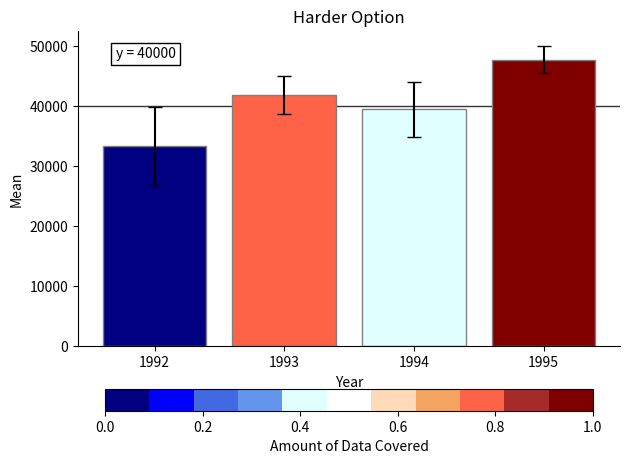

This chart was generated by the following Python code:
import pandas as pd
import numpy as np
import matplotlib.pyplot as plt
from matplotlib.colors import ListedColormap

#from ipywidgets import interact
#import ipywidgets as widgets

np.random.seed(12345)

df = pd.DataFrame([np.random.normal(32000,200000,3650), 
                   np.random.normal(43000,100000,3650), 
                   np.random.normal(43500,140000,3650), 
                   np.random.normal(48000,70000,3650)], 
                  index=[1992,1993,1994,1995])

df = df.T
df

mean_value = list(df.mean())
std_dev = list(df.std())
conf_int = []
lower_ci = []
upper_ci = []
bars = []
y = 40000

fig, ax = plt.subplots()

for i in range(len(mean_value)):
    lower_ci.append(mean_value[i] - 1.96*(std_dev[i]/np.sqrt(len(df))))
    upper_ci.append(mean_value[i] + 1.96*(std_dev[i]/np.sqrt(len(df))))
    conf_int.append(upper_ci[i] - lower_ci[i])
conf_int

# If y = scalar value >> symmetric error (value - lower / upper - lower)
# If y = array >> assymetric error >> yerr = [lower_errors, upper_errors] 
#   upper_errors & lower_error are a list of values

colors = ['navy', 'blue','royalblue','cornflowerblue','lightcyan','white',
          'peachpuff','sandybrown','tomato','brown','maroon']
#cmap = plt.get_cmap('seismic')

cmap = ListedColormap(colors)
sm = plt.cm.ScalarMappable(cmap=cmap, norm=plt.Normalize(0, 1))
sm.set_array([])  # You can set an array here to explicitly specify the range

for i in range(len(df.columns)):
    if y > upper_ci[i]:
        norm_distance = 0
    elif y < lower_ci[i]:
        norm_distance = 1
    else:
        norm_distance = (upper_ci[i] - y) / (upper_ci[i] - lower_ci[i])

    bar = ax.bar(i, mean_value[i], yerr=(upper_ci[i] - mean_value[i]), align = 'center', capsize=5, edgecolor = 'grey', 
                 color = sm.to_rgba(norm_distance))
    bars.append(bar[0])

ax.set_xticks(range(len(df.columns)), df.columns) 
ax.set_xlabel('Year')
ax.set_ylabel('Mean')
ax.set_title('Harder Option')
ax.axhline(y, zorder=0, alpha = 0.8, linewidth=1, color = 'black')
ax.spines[['right', 'top']].set_visible(False)
txt = ax.text(-0.3, 48000, f'y = {int(y)}', bbox=dict(facecolor='white', edgecolor = 'black', boxstyle = 'square'))

sm = plt.cm.ScalarMappable(cmap=cmap) #, norm=plt.Normalize(0, 1)
sm.set_array([])  # You can set an array here to explicitly specify the range
cbar = plt.colorbar(sm, ax=ax, pad=0.1, orientation = 'horizontal', shrink = 0.9,aspect = 22)
cbar.set_label('Amount of Data Covered')
plt.tight_layout()


def on_click(event):
    global bars
    if event.inaxes == ax:
        ax.lines[-1].remove()
        y = event.ydata 
        ax.axhline(y, zorder=0, alpha = 0.8, linewidth=1, color = 'black')
        txt.set_text(f'y = {int(y)}')
        for i in range(len(df.columns)):
            if y >= upper_ci[i]:
                norm_distance = 0
            elif y <= lower_ci[i]:
                norm_distance = 1
            else:
                norm_distance = (upper_ci[i] - y) / (upper_ci[i] - lower_ci[i])
            bars[i].set_color(sm.to_rgba(norm_distance))
            bars[i].set_edgecolor('grey')

    plt.draw()

fig.canvas.mpl_connect('button_press_event', on_click)

plt.show()

